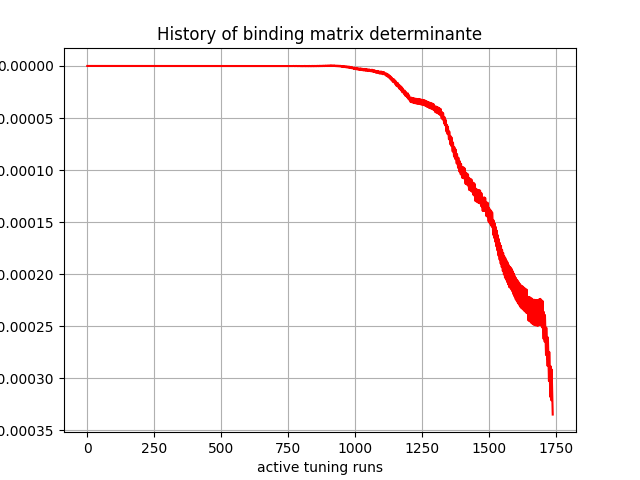

The file beside this chart, header and first rows:
, 0
0, -0.0
1, 0.0
2, -0.0
3, 0.0
4, 0.0
5, 0.0
6, 0.0
7, 0.0
8, -0.0
9, 0.0
10, 0.0
11, 0.0
12, 0.0
13, 0.0
14, 0.0
15, 0.0
16, 0.0
17, 0.0
18, 0.0
19, 0.0
20, 0.0
21, 0.0
22, 0.0
23, 0.0
24, 0.0
25, 0.0
26, 0.0
27, 0.0
28, 0.0
29, 0.0
30, 0.0
31, 0.0
32, 0.0
33, 1e-45
34, 3e-45
35, 6e-45
36, 1e-44
37, 1.3e-44
38, 1.8e-44
39, 4.5e-44
40, 8.7e-44
41, 2.1e-43
42, 2.35e-43
43, 3.17e-43
44, 3.38e-43
45, 8.25e-43
46, 1.875e-42
47, 4.413e-42
48, 6.213e-42
49, 9.18e-42
50, 1.2718e-41
51, 5.496e-42
52, -3.8097e-41
53, -1.35964e-40
54, -3.90445e-40
55, -6.65332e-40
56, -9.90742e-40
57, -2.42884e-39
58, -5.85637e-39
59, -1.0881626e-38
... 1,677 more rows
